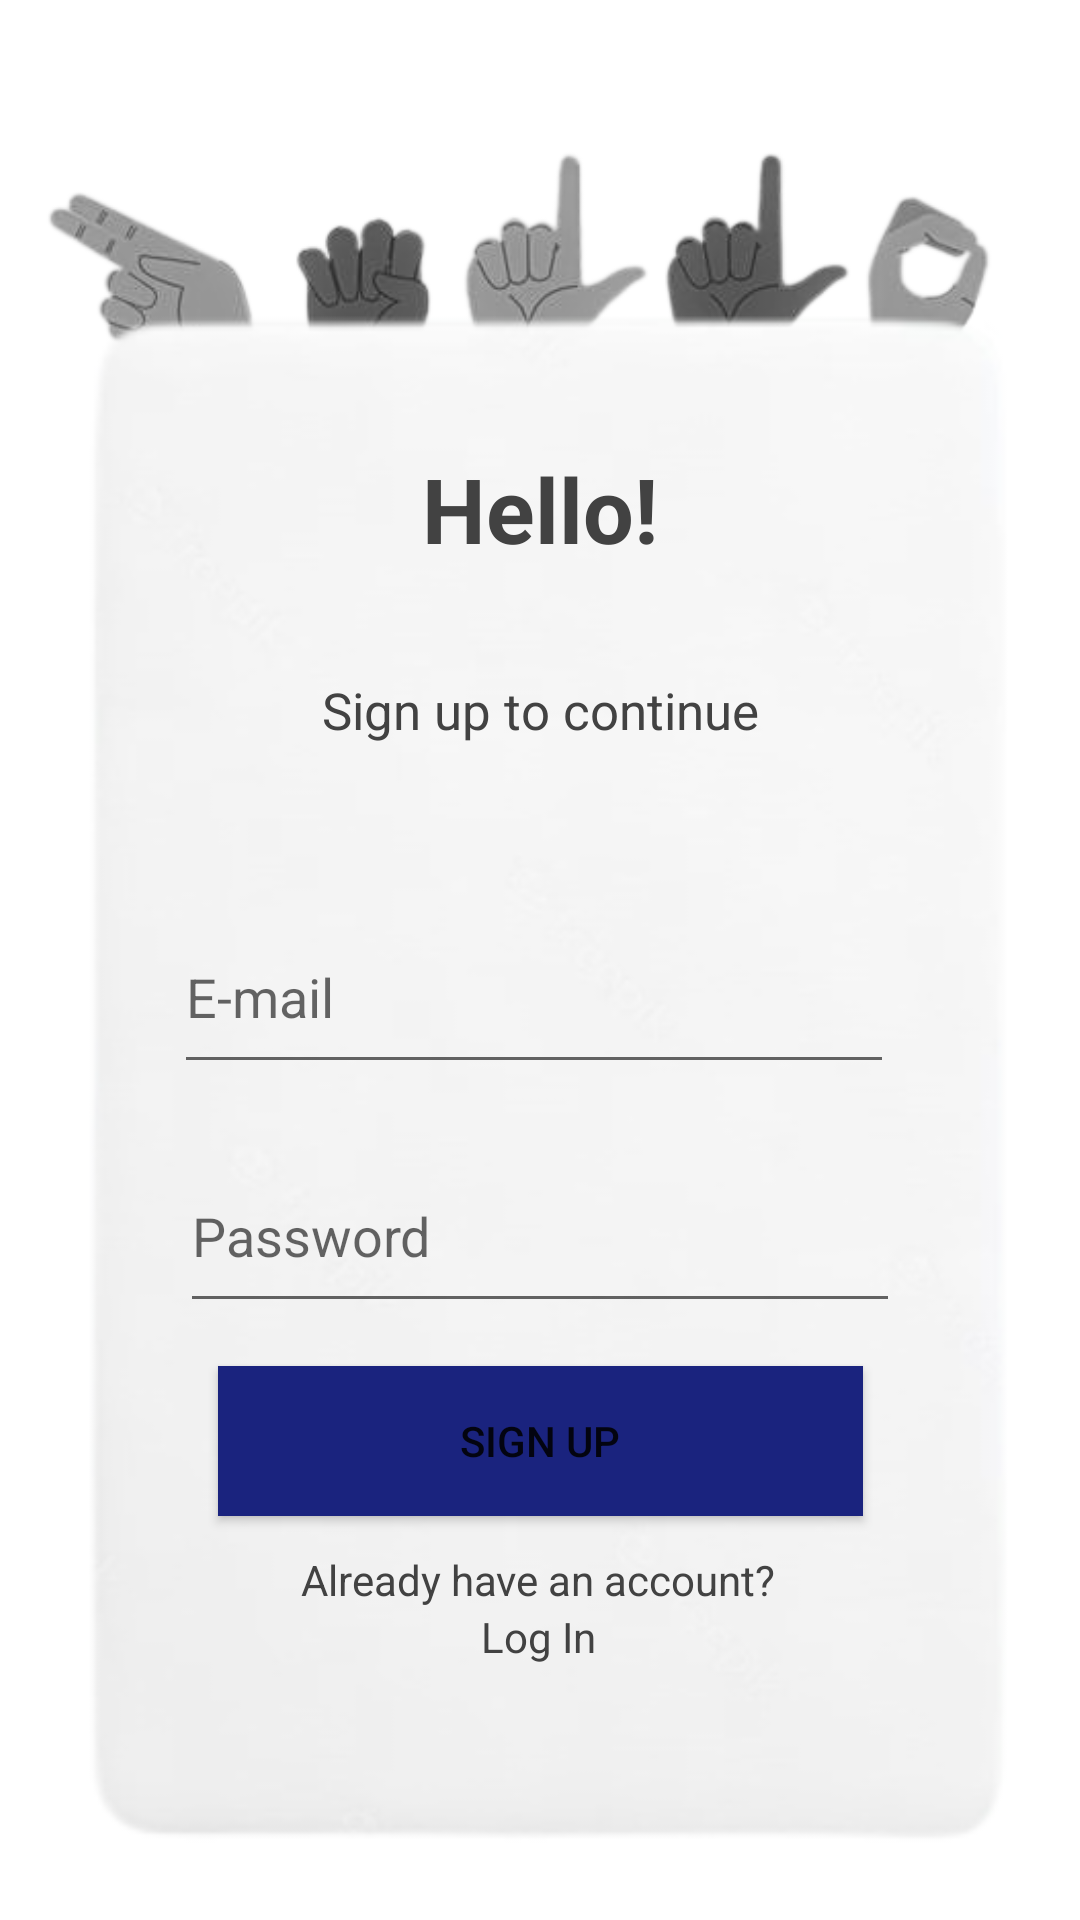

Android layout source for this screen:
<!-- AndroidManifest.xml: application theme Theme.GestureGeniusApp -->
<!-- res/layout/activity_sign_up.xml -->
<?xml version="1.0" encoding="utf-8"?>
<androidx.constraintlayout.widget.ConstraintLayout xmlns:android="http://schemas.android.com/apk/res/android"
    xmlns:app="http://schemas.android.com/apk/res-auto"
    xmlns:tools="http://schemas.android.com/tools"
    android:layout_width="match_parent"
    android:layout_height="match_parent"
    android:background="@drawable/background" >

    <ImageView
        android:id="@+id/imageView2"
        android:layout_width="360sp"
        android:layout_height="145sp"
        android:layout_marginStart="-20sp"
        android:layout_marginTop="24sp"

        app:layout_constraintEnd_toEndOf="parent"
        app:layout_constraintHorizontal_bias="0.49"
        app:layout_constraintStart_toStartOf="parent"
        app:layout_constraintTop_toTopOf="parent"
        app:srcCompat="@drawable/hello" />

    <ImageView
        android:id="@+id/bg"
        android:layout_width="334sp"
        android:layout_height="519sp"
        android:layout_marginTop="-90sp"

        app:layout_constraintBottom_toBottomOf="parent"
        app:layout_constraintEnd_toEndOf="parent"
        app:layout_constraintStart_toStartOf="parent"
        app:layout_constraintTop_toBottomOf="@+id/imageView2"
        app:srcCompat="@drawable/rectangle" />

    <TextView
        android:id="@+id/textView4"
        android:layout_width="wrap_content"
        android:layout_height="wrap_content"
        android:layout_marginTop="-450sp"
        android:text="Hello!"
        android:textAlignment="center"
        android:textColor="@color/cardview_dark_background"
        android:textSize="30sp"
        android:textStyle="bold"
        app:layout_constraintBottom_toBottomOf="@+id/bg"
        app:layout_constraintEnd_toEndOf="parent"
        app:layout_constraintStart_toStartOf="parent"
        app:layout_constraintTop_toBottomOf="@+id/imageView2" />

    <TextView
        android:id="@+id/textView5"
        android:layout_width="211dp"
        android:layout_height="59dp"
        android:layout_marginTop="-300sp"
        android:text="Sign up to continue"
        android:textAlignment="center"
        android:textColor="@color/cardview_dark_background"
        android:textSize="17sp"

        app:layout_constraintBottom_toBottomOf="@+id/bg"
        app:layout_constraintEnd_toEndOf="parent"
        app:layout_constraintStart_toStartOf="parent"
        app:layout_constraintTop_toBottomOf="@+id/textView4"
        tools:ignore="ExtraText" />

    <EditText
        android:id="@+id/signup_email"
        android:layout_width="240sp"
        android:layout_height="61dp"
        android:autofillHints=""
        android:ems="10"
        android:hint="E-mail"
        android:inputType="textEmailAddress"
        android:textColor="@color/black"
        app:layout_constraintBottom_toBottomOf="@+id/bg"
        app:layout_constraintEnd_toEndOf="@+id/bg"
        app:layout_constraintHorizontal_bias="0.478"
        app:layout_constraintStart_toStartOf="@+id/bg"
        app:layout_constraintTop_toBottomOf="@+id/textView5"
        app:layout_constraintVertical_bias="0.059" />

    <EditText
        android:id="@+id/signup_password"
        android:layout_width="240sp"
        android:layout_height="61sp"
        android:layout_marginTop="-160dp"
        android:autofillHints=""
        android:ems="10"
        android:hint="Password"
        android:inputType="textPassword"
        android:textColor="@color/black"
        app:layout_constraintBottom_toBottomOf="@+id/bg"
        app:layout_constraintEnd_toEndOf="@+id/bg"
        app:layout_constraintStart_toStartOf="@+id/bg"
        app:layout_constraintTop_toBottomOf="@+id/signup_email" />

    <TextView
        android:id="@+id/textView2"
        android:layout_width="wrap_content"
        android:layout_height="wrap_content"
        android:layout_marginBottom="16sp"
        android:text="Already have an account?"
        android:textColor="@color/cardview_dark_background"
        app:layout_constraintBottom_toBottomOf="@+id/bg"
        app:layout_constraintEnd_toEndOf="@+id/bg"
        app:layout_constraintHorizontal_bias="0.497"
        app:layout_constraintStart_toStartOf="@+id/bg"
        app:layout_constraintTop_toBottomOf="@+id/signup_password"
        app:layout_constraintVertical_bias="0.531" />

    <TextView
        android:id="@+id/loginRedirectText"
        android:layout_width="wrap_content"
        android:layout_height="wrap_content"
        android:layout_marginBottom="70dp"
        android:text="Log In"
        android:textColor="@color/cardview_dark_background"
        app:layout_constraintBottom_toBottomOf="@+id/bg"
        app:layout_constraintEnd_toEndOf="@+id/bg"
        app:layout_constraintHorizontal_bias="0.498"
        app:layout_constraintStart_toStartOf="@+id/bg"
        app:layout_constraintTop_toBottomOf="@+id/textView2"
        app:layout_constraintVertical_bias="0.0" />

    <Button
        android:id="@+id/signup_button"
        android:layout_width="215dp"
        android:layout_height="50dp"
        android:layout_marginBottom="100sp"
        android:background="#1A237E"
        android:text="Sign Up"
        app:layout_constraintBottom_toBottomOf="@+id/bg"
        app:layout_constraintEnd_toEndOf="@+id/bg"
        app:layout_constraintStart_toStartOf="@+id/bg"
        app:layout_constraintTop_toBottomOf="@+id/signup_password" />


</androidx.constraintlayout.widget.ConstraintLayout>
<!-- resources referenced by this layout -->
<resources>
  <!-- drawable hello: jpg bitmap (drawable, 47429 bytes) -->
  <!-- drawable rectangle: jpg bitmap (drawable, 20828 bytes) -->
  <style name="Theme.GestureGeniusApp" parent="Theme.MaterialComponents.DayNight.DarkActionBar">
          
          <item name="colorPrimary">@color/purple_500</item>
          <item name="colorPrimaryVariant">@color/purple_700</item>
          <item name="colorOnPrimary">@color/white</item>
          
          <item name="colorSecondary">@color/teal_200</item>
          <item name="colorSecondaryVariant">@color/teal_700</item>
          <item name="colorOnSecondary">@color/black</item>
          
          <item name="android:statusBarColor">?attr/colorPrimaryVariant</item>
          
      </style>
  <!-- not gathered from this repository: default colours our renderer supplied (Android Studio template values) -->
  <color name="purple_500">#FF6200EE</color>
  <color name="purple_700">#FF3700B3</color>
  <color name="teal_200">#FF03DAC5</color>
  <color name="teal_700">#FF018786</color>
  <color name="black">#FF000000</color>
  <color name="white">#FFFFFFFF</color>
</resources>
